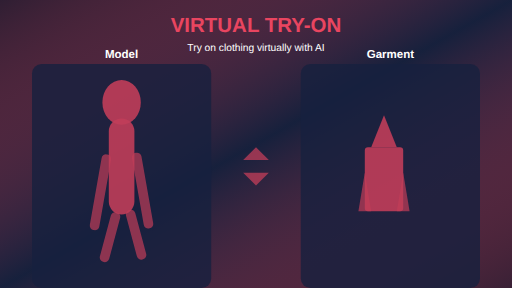
t = 0.00 s
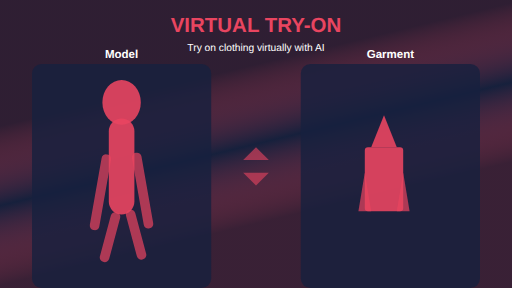
t = 2.00 s
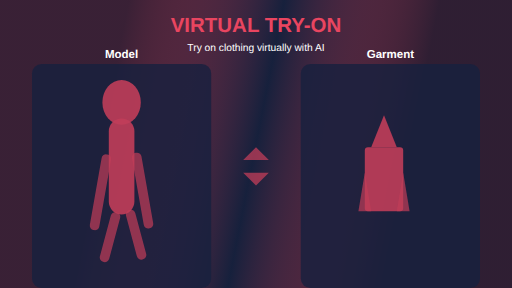
t = 4.00 s
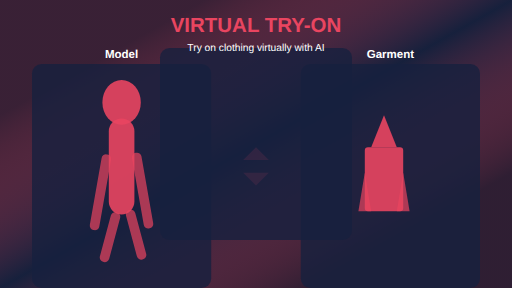
t = 6.00 s
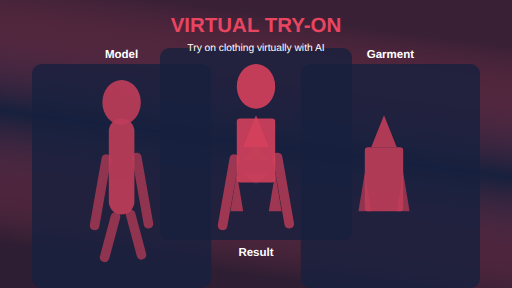
t = 8.00 s
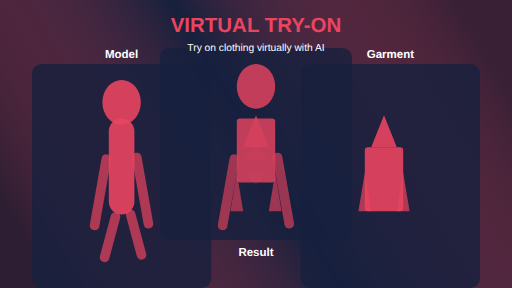
t = 10.00 s

The animated SVG that drew these frames (rendered in a browser with its animation timeline set to each time). Animation: 25 SMIL elements (animate=25); frames cover the first 10.00 s, repeats indefinitely.

<?xml version="1.0" encoding="UTF-8" standalone="no"?>
<svg width="800" height="450" viewBox="0 0 800 450" fill="none" xmlns="http://www.w3.org/2000/svg">
  <rect width="800" height="450" fill="#1a1a2e"/>
  
  <!-- Background gradient -->
  <linearGradient id="bgGradient" x1="0%" y1="0%" x2="100%" y2="100%">
    <stop offset="0%" stop-color="#e94560" stop-opacity="0.1"/>
    <stop offset="50%" stop-color="#16213e" stop-opacity="0.9"/>
    <stop offset="100%" stop-color="#e94560" stop-opacity="0.15"/>
    <animate attributeName="x1" values="0%;100%;0%" dur="10s" repeatCount="indefinite"/>
    <animate attributeName="y1" values="0%;100%;0%" dur="15s" repeatCount="indefinite"/>
    <animate attributeName="x2" values="100%;0%;100%" dur="10s" repeatCount="indefinite"/>
    <animate attributeName="y2" values="100%;0%;100%" dur="15s" repeatCount="indefinite"/>
  </linearGradient>
  
  <rect width="800" height="450" fill="url(#bgGradient)"/>
  
  <!-- Side panels -->
  <g id="sidePanels">
    <!-- Left panel - Model -->
    <rect x="50" y="100" width="280" height="350" rx="15" fill="#16213e" opacity="0.8"/>
    
    <!-- Right panel - Clothing -->
    <rect x="470" y="100" width="280" height="350" rx="15" fill="#16213e" opacity="0.8"/>
    
    <!-- Center arrow -->
    <path d="M380 250 L420 250 L400 230 Z" fill="#e94560">
      <animate attributeName="opacity" values="0.6;1;0.6" dur="2s" repeatCount="indefinite"/>
    </path>
    <path d="M380 270 L420 270 L400 290 Z" fill="#e94560">
      <animate attributeName="opacity" values="0.6;1;0.6" dur="2s" repeatCount="indefinite"/>
      <animate attributeName="d" values="M380 270 L420 270 L400 290 Z; M375 270 L425 270 L400 295 Z; M380 270 L420 270 L400 290 Z" dur="2s" repeatCount="indefinite"/>
    </path>
  </g>
  
  <!-- Person silhouette -->
  <g id="personSilhouette">
    <ellipse cx="190" cy="160" rx="30" ry="35" fill="#e94560" opacity="0.9"/>
    <rect x="170" y="185" width="40" height="150" rx="20" fill="#e94560" opacity="0.9"/>
    <rect x="160" y="240" width="15" height="120" rx="7" fill="#e94560" opacity="0.7" transform="rotate(10, 160, 240)"/>
    <rect x="205" y="240" width="15" height="120" rx="7" fill="#e94560" opacity="0.7" transform="rotate(-10, 205, 240)"/>
    <rect x="175" y="330" width="15" height="80" rx="7" fill="#e94560" opacity="0.7" transform="rotate(15, 175, 330)"/>
    <rect x="195" y="330" width="15" height="80" rx="7" fill="#e94560" opacity="0.7" transform="rotate(-15, 195, 330)"/>
    <animate attributeName="opacity" values="0.8;1;0.8" dur="4s" repeatCount="indefinite"/>
  </g>
  
  <!-- Clothing silhouette -->
  <g id="clothingSilhouette">
    <path d="M600 180 L580 230 L620 230 Z" fill="#e94560" opacity="0.9"/>
    <rect x="570" y="230" width="60" height="100" rx="5" fill="#e94560" opacity="0.9"/>
    <path d="M570 270 L560 330 L580 330 Z" fill="#e94560" opacity="0.7"/>
    <path d="M630 270 L640 330 L620 330 Z" fill="#e94560" opacity="0.7"/>
    <animate attributeName="opacity" values="0.8;1;0.8" dur="4s" repeatCount="indefinite"/>
  </g>
  
  <!-- Result image frame -->
  <g id="resultFrame">
    <rect id="resultRect" x="250" y="350" width="0" height="0" rx="15" fill="#16213e" opacity="0">
      <animate id="frameReveal" attributeName="width" from="0" to="300" begin="5s" dur="1s" fill="freeze"/>
      <animate attributeName="height" from="0" to="300" begin="5s" dur="1s" fill="freeze"/>
      <animate attributeName="x" from="400" to="250" begin="5s" dur="1s" fill="freeze"/>
      <animate attributeName="y" from="500" to="75" begin="5s" dur="1s" fill="freeze"/>
      <animate attributeName="opacity" from="0" to="0.8" begin="5s" dur="0.5s" fill="freeze"/>
    </rect>
    
    <!-- Result combined silhouette -->
    <g id="resultSilhouette" opacity="0">
      <ellipse cx="400" cy="135" rx="30" ry="35" fill="#e94560" opacity="0.9"/>
      <path d="M400 180 L380 230 L420 230 Z" fill="#e94560" opacity="0.9"/>
      <rect x="370" y="185" width="60" height="100" rx="5" fill="#e94560" opacity="0.9"/>
      <rect x="360" y="240" width="15" height="120" rx="7" fill="#e94560" opacity="0.7" transform="rotate(10, 360, 240)"/>
      <rect x="425" y="240" width="15" height="120" rx="7" fill="#e94560" opacity="0.7" transform="rotate(-10, 425, 240)"/>
      <path d="M370 270 L360 330 L380 330 Z" fill="#e94560" opacity="0.7"/>
      <path d="M430 270 L440 330 L420 330 Z" fill="#e94560" opacity="0.7"/>
      <animate attributeName="opacity" values="0;1" begin="6s" dur="1s" fill="freeze"/>
      <animate attributeName="opacity" values="0.8;1;0.8" begin="7s" dur="4s" repeatCount="indefinite"/>
    </g>
    
    <!-- Sparkle effect on result -->
    <g id="sparkles" opacity="0">
      <circle cx="380" cy="120" r="3" fill="white">
        <animate attributeName="opacity" values="0;1;0" dur="0.8s" begin="6.5s" repeatCount="3"/>
        <animate attributeName="r" values="1;3;1" dur="0.8s" begin="6.5s" repeatCount="3"/>
      </circle>
      <circle cx="420" cy="150" r="2" fill="white">
        <animate attributeName="opacity" values="0;1;0" dur="0.7s" begin="6.7s" repeatCount="3"/>
        <animate attributeName="r" values="1;2;1" dur="0.7s" begin="6.7s" repeatCount="3"/>
      </circle>
      <circle cx="390" cy="200" r="2" fill="white">
        <animate attributeName="opacity" values="0;1;0" dur="0.9s" begin="6.9s" repeatCount="3"/>
        <animate attributeName="r" values="1;2;1" dur="0.9s" begin="6.9s" repeatCount="3"/>
      </circle>
      <circle cx="410" cy="250" r="3" fill="white">
        <animate attributeName="opacity" values="0;1;0" dur="0.8s" begin="7.1s" repeatCount="3"/>
        <animate attributeName="r" values="1;3;1" dur="0.8s" begin="7.1s" repeatCount="3"/>
      </circle>
    </g>
  </g>
  
  <!-- Title and instructions -->
  <text x="400" y="50" font-family="Arial, sans-serif" font-size="32" font-weight="bold" text-anchor="middle" fill="#e94560">VIRTUAL TRY-ON</text>
  <text x="400" y="80" font-family="Arial, sans-serif" font-size="16" text-anchor="middle" fill="#ffffff">
    <tspan x="400" dy="0">Try on clothing virtually with AI</tspan>
  </text>
  
  <!-- Labels -->
  <text x="190" y="90" font-family="Arial, sans-serif" font-size="18" font-weight="bold" text-anchor="middle" fill="#ffffff">Model</text>
  <text x="610" y="90" font-family="Arial, sans-serif" font-size="18" font-weight="bold" text-anchor="middle" fill="#ffffff">Garment</text>
  <text id="resultLabel" x="400" y="400" font-family="Arial, sans-serif" font-size="18" font-weight="bold" text-anchor="middle" fill="#ffffff" opacity="0">
    <tspan x="400" dy="0">Result</tspan>
    <animate attributeName="opacity" values="0;1" begin="6s" dur="1s" fill="freeze"/>
  </text>
</svg>